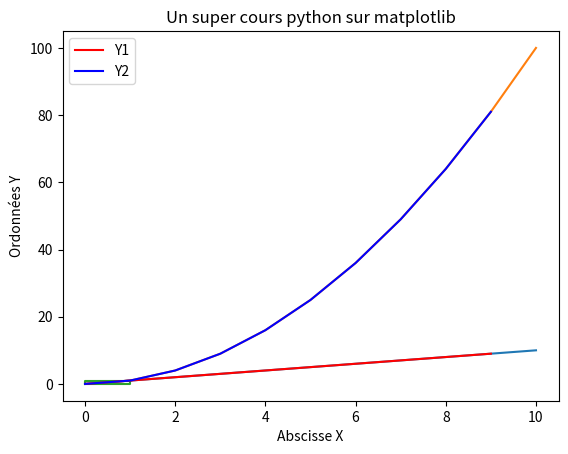
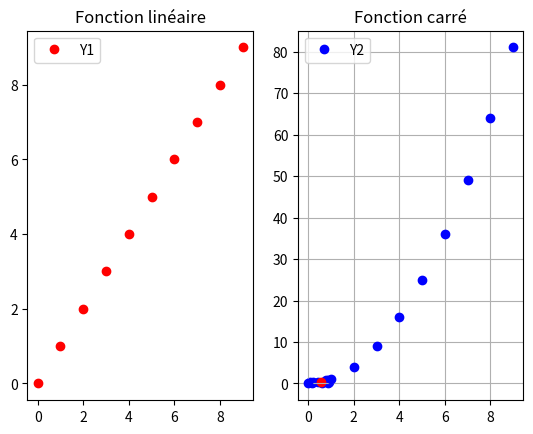
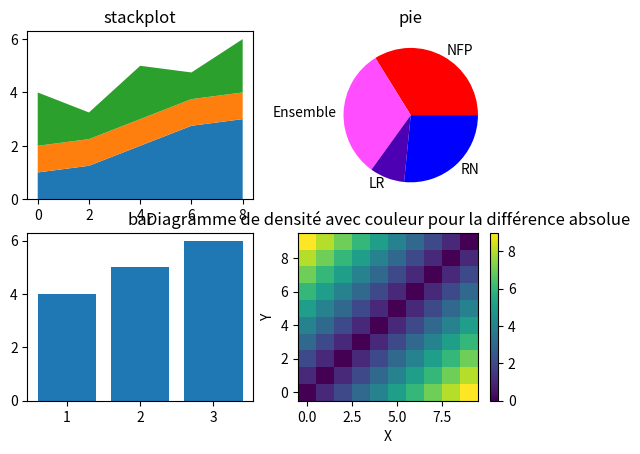
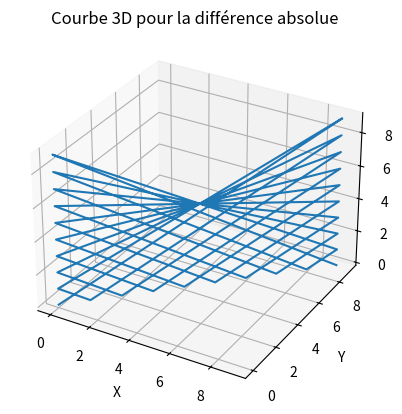
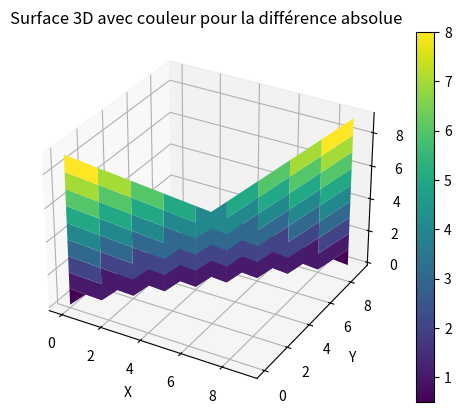
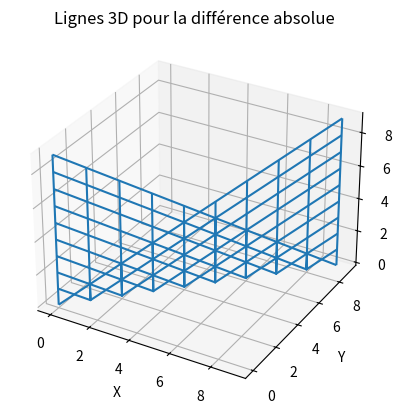

Source code (Python) for these figures, in order: (Note: this script raises an exception after producing the figures.)
"""
Matplotlib is a comprehensive library for creating static, animated, and interactive visualizations.
En d'autre terme, matplotlib est un SUPER et INCROYABLE module qui permet d'afficher des graphiques et des animations.

n'étant pas inclus dans python il faut installer matplotlib avec
pip install matplotlib
vous pouvez alors lancer l'execution du programme en même temps que vous lisez ce cours
"""



if 1:#juste pour indenter les parties
    """
        1 : Des graphes statiques

        La première utilisation de matplotlib est l'affichage d'une courbe ou d'un nuage de point

    """
    import matplotlib.pyplot

    #on instancie deux listes qui vont représenter notre courbe

    X = [0,1,2,3,4,5,6,7,8,9,10] #les abscisses des points
    Y = [0,1,2,3,4,5,6,7,8,9,10] #les ordonnées des points

    matplotlib.pyplot.plot(X,Y) #on demande à matplotlib de creer un "plot" (un tracé)
                                #à partir des points (0;0) (1;1) (2;2) etc...
                                #matplotlib va par défaut faire une interpolation linéaire de ces points
                                #en d'autre terme il va relier les points dans l'odre par des segments
                                #ici comme les point forment une fonction linéaire, il va tracer un droite du point (0;0) au point (10;10)

    matplotlib.pyplot.show() #on demande à matplotlib d'afficher les plots

    #on peut imaginer des formes plus poussée
    def f(x):
        return x*x #fonction carré

    Y = [f(x) for x in X]

    matplotlib.pyplot.plot(X,Y)
    matplotlib.pyplot.show()

    #on peut également faire des formes géométriques
    #un carré par exemple
    X = [0,1,1,0,0]     
    Y = [0,0,1,1,0]
    # (0;0) -> (1;0) ->(1;1) -> (0;1) -> (0;0) 
    #                                   pour fermer la figure il faut revenir au point de départ
    matplotlib.pyplot.plot(X,Y)
    matplotlib.pyplot.show()



    #il également possible d'afficher plusieurs courbes/figures en même temps dans le même "plot"

    X = list(range(10)) #produit une séquence de nombre linéaire [0,1,2,3,4,5,......,99,100]
    Y1 = [x for x in X]
    Y2 = [f(x) for x in X]


    matplotlib.pyplot.plot(X,Y1,label="Y1",color=(1,0,0)) 
    matplotlib.pyplot.plot(X,Y2,label="Y2",color=(0,0,1))
    matplotlib.pyplot.xlabel("Abscisse X")  #on donne un titre à l'axe X
    matplotlib.pyplot.ylabel("Ordonnées Y") #on donne uin titre à l'axe Y
    matplotlib.pyplot.title("Un super cours python sur matplotlib")#on donne un titre à la figure
    matplotlib.pyplot.legend() #on affiche une légende pour les courbe en utilisant les labels "Y1" et "X1" donnés précédemment
    matplotlib.pyplot.show()



    #pour plus de contrôle, on peut instancier un objet figure 
    fig = matplotlib.pyplot.figure()

    #on va maintenant faire nos opération sur cette objet
    plot1 = fig.add_subplot(1,2,1)#1 ligne, 2 colonnes, premier subplot #on ajoute un plot à notre figure   
    #les arguments permettent de placer le graphes dans la figure ici la figure aura deux graphes
    #répartis sur une ligne et deux colonnes et nous créons le premier des deux graphes

    plot1.plot(X,Y1,'ro',label="Y1") #on ajout notre fonction linéaire, 'o' signifie d'afficher les points uniquement et le 'r' pour red
    plot1.set_title("Fonction linéaire")
    plot1.legend()

    plot2 = fig.add_subplot(1,2,2)#1 ligne, 2 colonnes, deuxième subplot #on ajoute un plot à notre figure   
    plot2.plot(X,Y2,'bo',label="Y2") #on ajout notre fonction linéaire, 'o' signifie d'afficher les points uniquement et le 'b' pour blue
    plot2.set_title("Fonction carré")
    plot2.legend()

    fig.show() #on affiche la figure
    #fig.waitforbuttonpress() #on attend que l'utilisateur presse un bouton de sa souris sur la fenêtre

    matplotlib.pyplot.show() #noter que fig.show() ne vas pas attendre, si vous voulez attendre que l'utilisateur ferme la fenêtre
    #matplotlib.pyplot.show est obligatoire !


    #matplotlib permet de faire d'autre type de graphes

    #des diagrammes de disperssion pour afficher des points indépendant les uns des autres
    from random import random
    import numpy as np
    X = [random() for n in range(10)]
    Y = [random() for n in range(10)]
    plt = matplotlib.pyplot #on a la flemme d'écrire matplotlib on écrira plt à la place
    plt.scatter(X,Y,color=(0,0,1), label="Points")

    mean_dot = (np.mean(X),np.mean(Y)) #on ajoute le point moyen en rouge
    plt.scatter(mean_dot[0],mean_dot[1],color=(1,0,0))

    plt.grid() #on affiche un quadrillage

    plt.show()





    # Créer une nouvelle figure
    fig = plt.figure()
    # Ajouter des subplots à la figure
    ax1 = fig.add_subplot(2, 2, 1)  # 2 lignes, 2 colonnes, premier subplot
    ax2 = fig.add_subplot(2, 2, 2)  # 2 lignes, 2 colonnes, deuxième subplot
    ax3 = fig.add_subplot(2, 2, 3)  # 2 lignes, 2 colonnes, troisième subplot
    ax4 = fig.add_subplot(2, 2, 4)  # 2 lignes, 2 colonnes, quatrième subplot

    #quelques données 
    x = np.arange(0, 10, 2)
    ay = [1, 1.25, 2, 2.75, 3]
    by = [1, 1, 1, 1, 1]
    cy = [2, 1, 2, 1, 2]


    #graphique en aires empilées
    ax1.stackplot(x, ay,by,cy)
    ax1.set_title("stackplot")
    
    #camembert
    colors = [(1,0,0),((1,0.3,1)),(0.3,0,0.7),(0,0,1)]
    labels=["NFP","Ensemble","LR","RN"]
    ax2.pie([182, 168, 45,143],colors=colors,labels=labels) #camembert sur l'assemblée nationale
    ax2.set_title("pie")

    #graphique en bar
    ax3.bar([1, 2, 3], [4, 5, 6])
    ax3.set_title("bar")
    
    #histogramme
    ax4.hist([1, 2, 2, 3, 3, 3, 4, 4, 4, 4])
    ax4.set_title("hist")

    # Afficher la figure
    plt.show()


    #On peut également vouloir représenter trois dimensions
    #pour cela on peut mettre de la couleur
    X = list(range(10))
    Y = list(range(10))
    Z = [[abs(x-y) for x in X] for y in Y]

    plt.pcolormesh(X,Y,Z, cmap='viridis')
    plt.colorbar()
    plt.title('Diagramme de densité avec couleur pour la différence absolue')
    plt.xlabel('X')
    plt.ylabel('Y')
    plt.show()

    #on peut également utiliser de la 'vraie' 3D même si ce n'est pas forcément plus lisible

    #plot en 3d
    fig = plt.figure()
    #on spécifie projection="3d"
    plot = fig.add_subplot(1,1,1,projection="3d")
    #on passe les trois axes avec len(Z)=len(X)*len(Y)
    try:
        plot.plot(X,Y,Z)
    except ValueError as er:print(f"{er} : si il y a un problème de dimension des listes, cela est probablement du à la version de matplotlib")
    plot.set_title('Courbe 3D pour la différence absolue')
    plot.set_xlabel('X')
    plot.set_ylabel('Y')
    plot.set_zlabel('différence absolue')
    plt.show()

    #plot_surface pour faire de la 3D continue en rajoutant de la couleur en prime
    Z = np.array(Z)
    fig = plt.figure()
    #on spécifie projection="3d"
    plot = fig.add_subplot(1,1,1,projection="3d")
    #on passe les trois axes avec len(Z)=len(X)*len(Y)
    surface = plot.plot_surface(X,Y,Z,cmap="viridis")
    plot.set_title('Surface 3D avec couleur pour la différence absolue')
    plot.set_xlabel('X')
    plot.set_ylabel('Y')
    plot.set_zlabel('différence absolue')
    plt.colorbar(surface)
    plt.show()


    #plot_wireframe pour des courbures (de l'espace temps)
    fig = plt.figure()
    #on spécifie projection="3d"
    plot = fig.add_subplot(1,1,1,projection="3d")
    #on passe les trois axes avec len(Z)=len(X)*len(Y)
    surface = plot.plot_wireframe(X,Y,Z)
    plot.set_title('Lignes 3D pour la différence absolue')
    plot.set_xlabel('X')
    plot.set_ylabel('Y')
    plot.set_zlabel('différence absolue')
    plt.show()



    #équivalent pour des vecteurs 2D sur un plan 2D
    #ou des vecteurs 3D dans un espace 3D

    #valeurs des vecteurs
    Vx = [[x-y for x in X] for y in Y]
    Vy = [[y-x for x in X] for y in Y]
    Vz = [[abs(y-x) for x in X] for y in Y]

    #2D
    plt.quiver(X,Y,Vx,Vy)

    plt.title('Vecteur 2D pour la différence absolue')
    plt.xlabel('X')
    plt.ylabel('Y')
    plt.show()

    #3D
    fig = plt.figure()
    #on spécifie projection="3d"
    plot = fig.add_subplot(1,1,1,projection="3d")
    Z = list(range(10))
    surface = plot.quiver(X,Y,Z,Vy,Vy,Vz)
    plot.set_title('Vecteurs 3D pour la différence absolue')
    plot.set_xlabel('X')
    plot.set_ylabel('Y')
    plot.set_zlabel('Z')
    plt.show()



if 2:
    """
    2 : Des animations dynamiques
    matplotlib permet d'afficher une succession de graphes pour former une animation
    cela permet en pratique de visualiser et de représenter une évolution d'une situation à une autre
    """
    import numpy as np
    import matplotlib.pyplot as plt
    import matplotlib.animation #nous utilisaons maintenant matplotlib.animation

    def f(x):
        return np.sin(x) #fonction sinus

    #la méthode principale consiste à créer une animation avec  les fonctions init et update
    #qui doivent retourner une liste d'Artist, un artist étant un objet à dessiner
    #init est executé au début de l'animation et update à chaque rafraichissement de l'image

    fig = plt.figure()  #on instancie une figure
    plot = fig.add_subplot(1,1,1) #ainsi qu'un plot
    xdata, ydata = [], [] #les coordonnées de nos points
    ln, = plot.plot([], [], 'ro') #l'objet qui représente la courbe

    def init(): 
        plot.set_xlim(0, 10) #on définit l'échelle pour les dernières valeurs de l'animation
        plot.set_ylim(-1.2, 1.2)
        return ln, #on retourne la courbe dans un tuple

    def update(frame):#frame est le numéro de la frame
        print(f"update : {frame}")
        xdata.append(frame)#on utilise frame comme abscisse
        ydata.append(f(frame))#on ajoute la valeur en ordonnée 
        ln.set_data(xdata, ydata)#on acualise la courbe
        return ln, #on retourne les objets actualisés à redessiner

    #on instancie maintenant notre animation:
    # fig : la figure à utiliser 
    # update : la fonction à appeler à chaque itération
    # frames : permet de décrire les valeurs successives de frame et ainsi de choisir le nombre d'image et la durée de l'animation
    # blit : ne redessine que les objets retournés par update permet d'optimise, l'enlever résout bien des problèmes mais on n'aime pas la facilité
    # interval : nombres de milisecondes de délai entre chaque update
    # repeat : si l'animation se recommence en boucle 
    # repeat_delay : trivial
    ani = matplotlib.animation.FuncAnimation(fig, update, frames=10,init_func=init, blit=True,interval = 300 , repeat = False)
    plt.show()



    #on peut évidemment appliquer une animation sur tous les types de figures et de plot vu ci-dessus
    #Exemple, chûte d'un objet dans un champ de pesanteur constant avec vitesse initiale

    g = 8
    vx = 30
    vy = 50
    x = 0
    y = 0
    X = [x]
    Y = [y]

    fig = plt.figure()
    plot = fig.add_subplot(1,1,1)

    line, = plot.plot(X,Y,'o',label="Position de l'objet")
    plot.set_xlabel("x en m")
    plot.set_ylabel("y en m")
    plot.legend()

    def update(frame):
        global x, y ,vx , vy
        x+=vx
        y+=vy
        vy-=g
        X.append(x)
        Y.append(y)
        line.set_data(X,Y)#actualise la courbe
        # ↓ actualiste les axes(échelle)
        plot.relim()# Recompute the data limits
        plot.autoscale_view()# Autoscale the view to the new data limits
        print(f"update {frame}: pos = {x};{y} v = {vx};{vy}")
        if y<0:
            ani.event_source.stop()
        return line,
    

    ani = matplotlib.animation.FuncAnimation(fig,update,None,blit=True,interval=500)
    plt.show()

if 3:
    """
    3 : Des graphes interactifs
    matplotlib permet une  interaction avec l'utilisateur,
    cela peut ainsi permettre à l'utilisateur d'influer la simulation ou d'en choisir une nouvelle
    """


    #capturer des événements
    #la méthode la plus brutales et de récupérer les événements
    #un événement est par exemple un clic souris ou une touche du clavier pressé par l'utilisateur
    #à ce moment la Windows envoie un message à matplotlib que nous pouvons récupérer

    import matplotlib.pyplot as plt

    X = list(range(-10,10)) #on définit nos données
    Y = [x for x in X]
    power = 1

    def f(x):
        return x**power #on va afficher une puissance que nous augmenterons à chaque clique souris

    def on_click(event): #fonction called lors de l'événement
        global power,Y
        print(f'Vous avez cliqué à ({event.xdata}, {event.ydata})')
        print(f"incrémentation de la puissance: {power} -> {power+1}")
        power+=1
        Y = [f(x) for x in X]
        ax.clear()
        ax.plot(X,Y)
        fig.canvas.draw()

    fig, ax = plt.subplots() #on instancie notre figure et notre graphe
    courbe, = ax.plot(X, Y) #notre courbe
    fig.canvas.mpl_connect('button_press_event', on_click) #on indique à matplolib d'appeler notre fonction à la récéption de l'événement 'button_press_event'
    plt.show()#on affiche




    #Il est également possible d'ajouter des "widget" dan snos figures
    #exemple de widget : Button Cursor TextBox
    import matplotlib.widgets
    
    
    #on va reprendre le principe précédent en remplacent le click souris par un bouton et un curseur et la fonction
    X = list(range(-10,10)) #on définit nos données
    Y = [x for x in X]
    power = 1

    def f(x):
        return x**power #on va afficher une puissance que nous augmenterons à chaque clique souris

    def update_cursor(value:float):
        global power,Y
        print(f'Vous avez bougé le curseur de {power} à {value}')
        power = int(value)
        Y = [f(x) for x in X]
        ax.clear()
        ax.plot(X,Y)
        fig.canvas.draw()

    def on_click(event): #fonction called lorsque notre bouton va être presser
        global power,Y
        print(f'Vous avez cliqué sur le bouton')
        print(f"incrémentation de la puissance: {power} -> {power+1}")
        power+=1
        cursor.set_val(power)

    fig, ax = plt.subplots() #on instancie notre figure et notre graphe
    fig.subplots_adjust(bottom=0.30) #on fait de la place pour loger nos widgets en dessous
    courbe, = ax.plot(X, Y) #notre courbe

    button_ax = fig.add_axes([0.10,0.05,0.30,0.15]) #on ajoute un tracé/plot/ax qui contiendra notre bouton
                        # [left, bottom, width, height], spécifie la position et la taille de l'ax
                        #on 0.30 en dessous de la figure donc height = 0.15 
                        #on veut notre bouton presque carré donc width = 0.30
                        #et on le veut en bas à gauche de notre figure donc left,bottom = 0.15 ,0.30
    b = matplotlib.widgets.Button(button_ax,"incremente la puissance")#on instancie notre bouton
    b.on_clicked(on_click) #on lie notre fonction on_click avec notre bouton

    cursor_ax = fig.add_axes([0.10+0.30+0.10,0.05,0.30,0.10])#même chose
    cursor = matplotlib.widgets.Slider(cursor_ax,"power",0,20,valinit=1)
    cursor.on_changed(update_cursor)

    text_box_ax = fig.add_axes([0.10+0.30+0.10+0.10,0.0,0.10,0.05])#on ajoute un espace qui contiendra notre textBox
    text_box = matplotlib.widgets.TextBox(text_box_ax,"power",textalignment="center",initial=str(power))
    text_box.on_submit(lambda string:update_cursor(float(string)))

    plt.show()#on affiche
